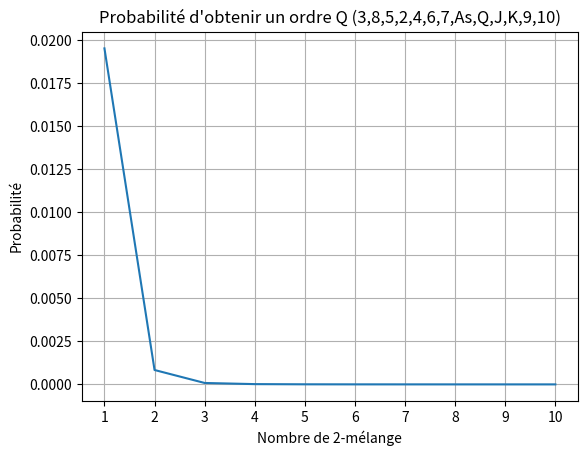

This chart was generated by the following Python code:
import matplotlib.pyplot as plt
import math
import itertools
import random

def binomial_coefficient(n, k):
    return math.factorial(n) // (math.factorial(k) * math.factorial(n - k))

def transform_to_array_of_arrays(arr):
    result = []
    current_group = [arr[0]]

    for i in range(1, len(arr)):
        if arr[i] < arr[i - 1]:
            result.append(current_group)
            current_group = [arr[i]]
        else:
            current_group.append(arr[i])

    result.append(current_group)
    return result

def probAmeri(Q, a):
    sm = len(transform_to_array_of_arrays(Q))
    n = len(Q)
    return binomial_coefficient((a + n - sm), n)/a**n

def xAmericain(x):
    return 2**x

def plot_curve(x_values, y_values, xlabel="", ylabel="", title=""):
    plt.plot(x_values, y_values)
    plt.xticks(x_values) 
    plt.xlabel(xlabel)
    plt.ylabel(ylabel)
    plt.title(title)
    plt.grid(True)
    plt.show()

def createTabForPlot(jeu, nbrDeTest):
    tab = []
    for i in range(nbrDeTest - 1):
        tab.append(probAmeri(jeu, xAmericain(i+1)))
    return tab

def probaAttendu(n):
    return 1/math.factorial(n)


def american_shuffle(deck, num_shuffles):
    for _ in range(num_shuffles):
        new_deck = []
        split_idx = len(deck) // 2
        for i in range(split_idx):
            print("test")
            new_deck.append(deck[i + split_idx])
            new_deck.append(deck[i])
        deck = new_deck
    return deck
 

plot_curve(list(range(1, 11)), createTabForPlot([2,3,4,5,6,7,8,9,10], 11), "Nombre de 2-mélange", "Probabilité", "Probabilité d'obtenir un ordre Q (3,8,5,2,4,6,7,As,Q,J,K,9,10)")
print(probAmeri([3,8,5,2,4,6,7,1,12,11,13,9,10],xAmericain(3)))


